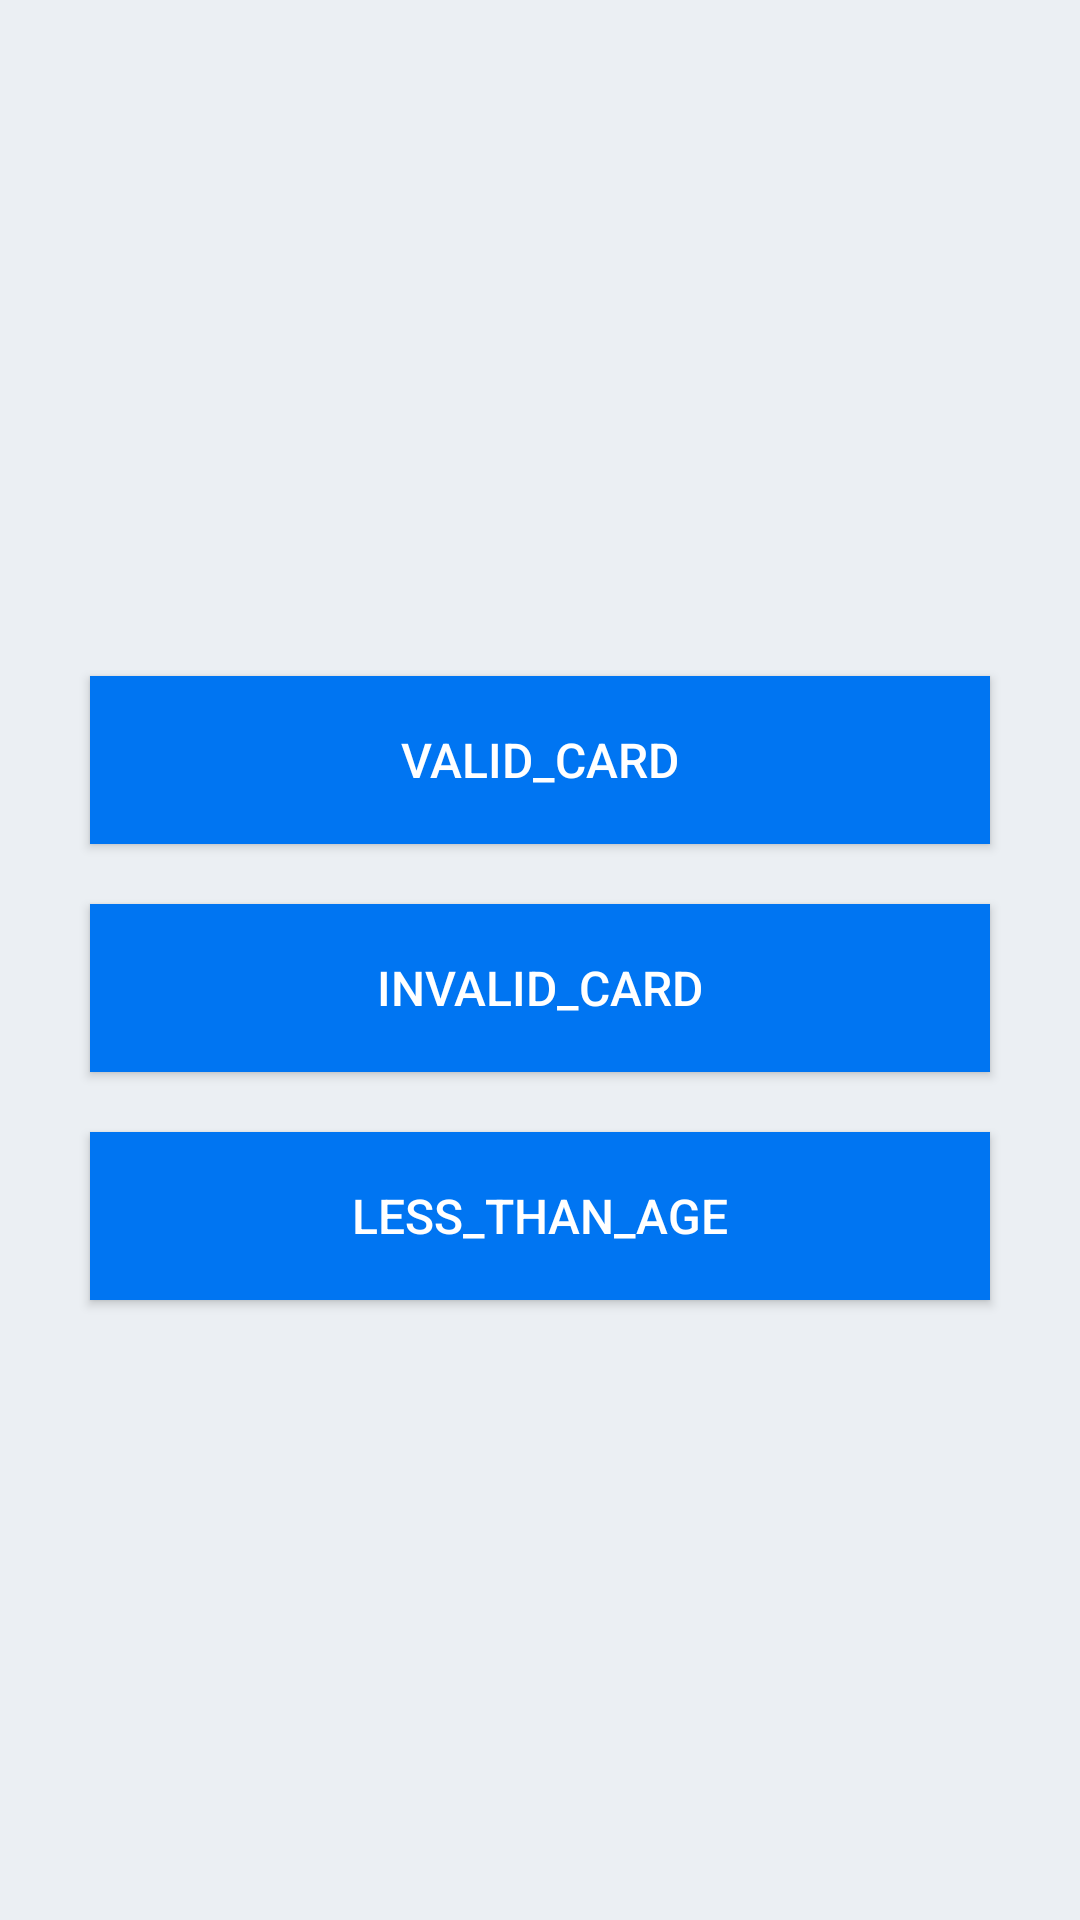

This screen was rendered from an Android layout file. Write that file and the resources it references.
<!-- AndroidManifest.xml: application theme Theme.Ipp -->
<!-- res/layout/age_verification_dialog_layout.xml -->
<LinearLayout xmlns:android="http://schemas.android.com/apk/res/android"
    android:layout_width="wrap_content" android:layout_height="wrap_content"
    android:orientation="vertical"
    android:gravity="center">

    <TextView
        android:id="@+id/age_tv"
        android:layout_width="wrap_content"
        android:layout_height="wrap_content"/>

    <Button  android:id="@+id/valid_card" style="@style/BottomButton"
        android:layout_width="300dp"
        android:layout_margin="10dp"
        android:text="VALID_CARD" android:onClick="dismissListener"/>
    <Button  android:id="@+id/invalid_card" style="@style/BottomButton"
        android:layout_width="300dp"
        android:layout_margin="10dp"
        android:text="INVALID_CARD" android:onClick="dismissListener"/>
    <Button  android:id="@+id/less_than_age" style="@style/BottomButton"
        android:layout_width="300dp"
        android:layout_margin="10dp"
        android:text="LESS_THAN_AGE" android:onClick="dismissListener"/>
</LinearLayout>
<!-- resources referenced by this layout -->
<resources>
  <style name="BottomButton" parent="Widget.AppCompat.Button">
          <item name="android:layout_width">match_parent</item>
          <item name="android:layout_height">wrap_content</item>
          <item name="android:minHeight">56dp</item>
          <item name="android:background">@color/main_blue_new</item>
          <item name="android:layout_alignParentBottom">true</item>
          <item name="android:textColor">@color/white</item>
          <item name="android:textSize">16sp</item>
          <item name="android:textAllCaps">false</item>
      </style>
  <style name="Theme.Ipp" parent="Theme.AppCompat.Light.NoActionBar">
          <item name="colorPrimary">@color/main_blue_new</item>
          <item name="colorPrimaryDark">@color/main_blue_new</item>
          <item name="colorAccent">@color/main_blue_new</item>
          <item name="android:windowBackground">@color/main_gray_background</item>
          <item name="android:textColor">@color/text_color_dark</item>
      </style>
  <color name="main_blue_new">#0075F2</color>
  <color name="main_gray_background">#EBEFF3</color>
  <color name="text_color_dark">#2e4568</color>
  <!-- not gathered from this repository: default colours our renderer supplied (Android Studio template values) -->
  <color name="white">#FFFFFFFF</color>
</resources>
